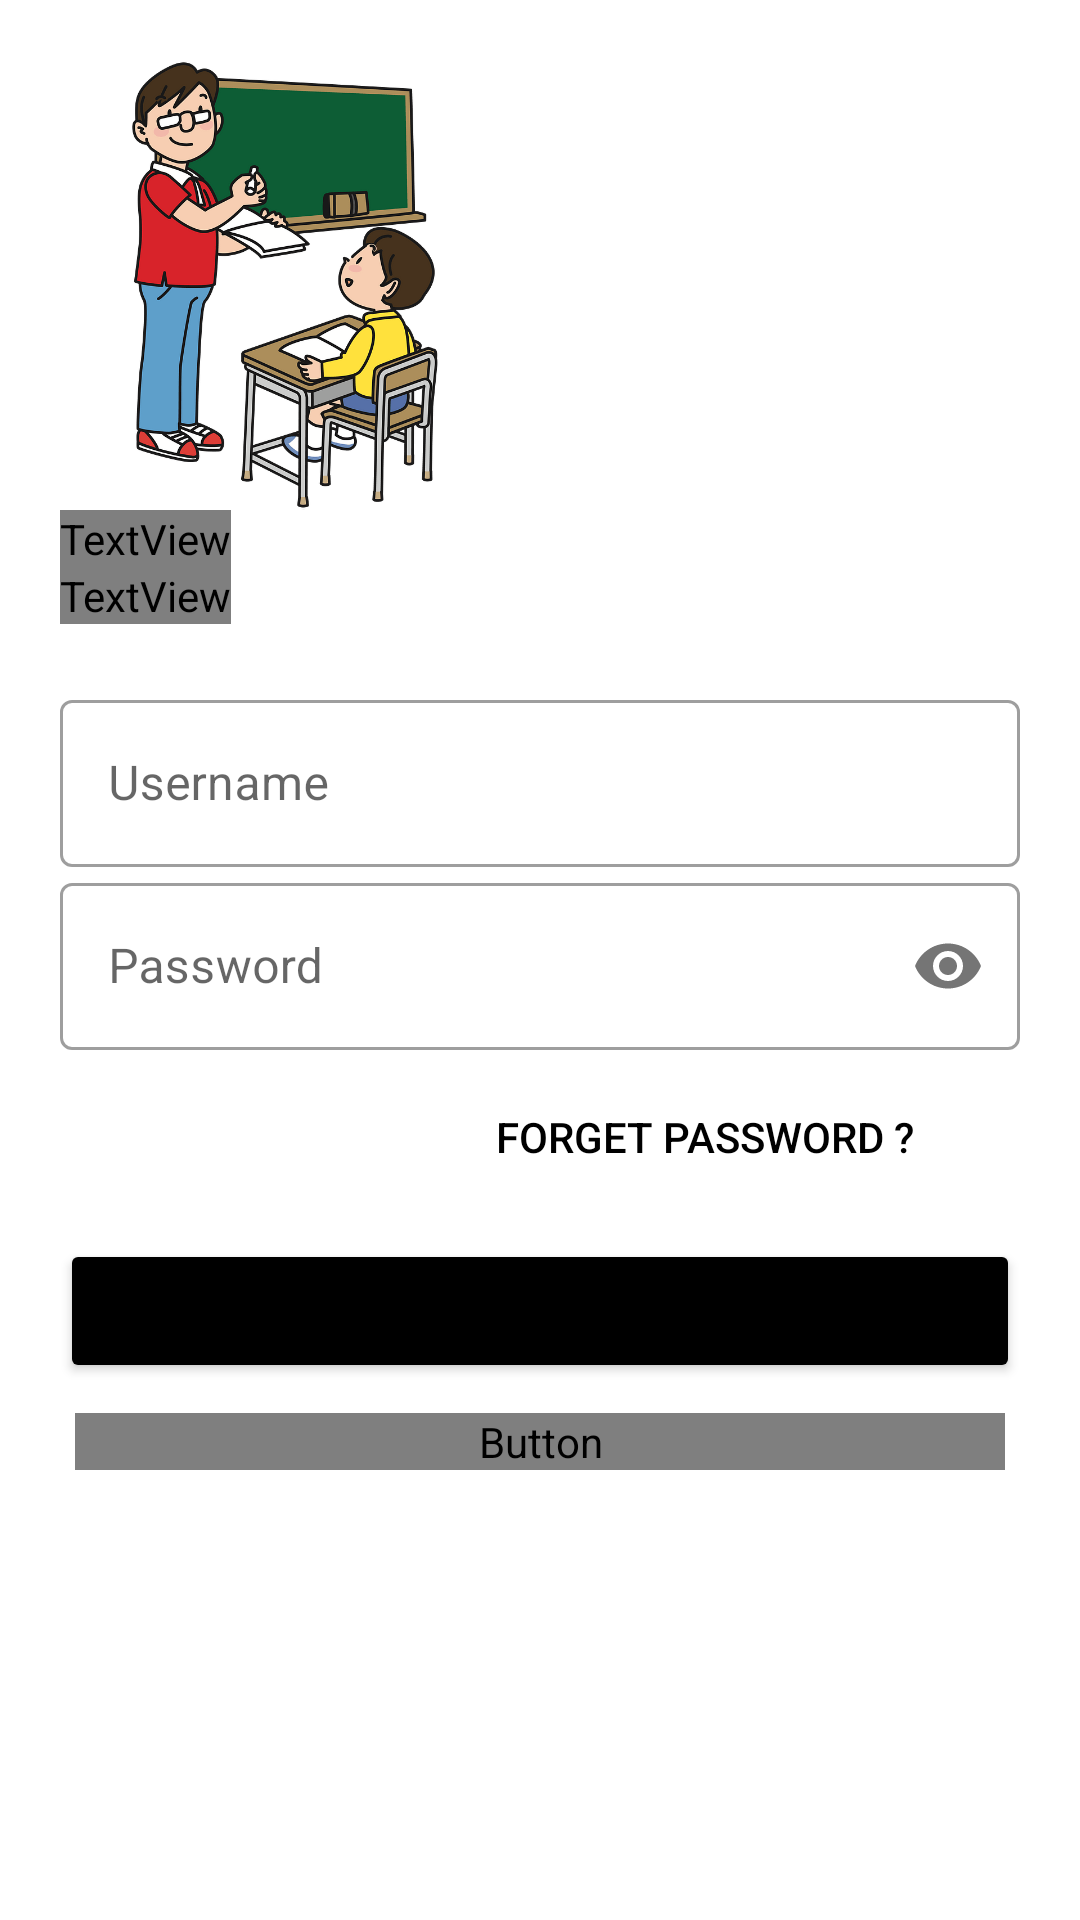

Android layout source for this screen:
<!-- AndroidManifest.xml: application theme Theme.LectureAlert -->
<!-- res/layout/activity_login.xml -->
<?xml version="1.0" encoding="utf-8"?>
<LinearLayout xmlns:android="http://schemas.android.com/apk/res/android"
    xmlns:app="http://schemas.android.com/apk/res-auto"
    xmlns:tools="http://schemas.android.com/tools"
    android:layout_width="match_parent"
    android:layout_height="match_parent"
    tools:context=".LoginActivity"
    android:orientation="vertical"
    android:background="#ffffff"
    android:padding="20dp">

    <ImageView
        android:id="@+id/logoImageSignIn"
        android:layout_width="150dp"
        android:layout_height="150dp"
        android:src="@drawable/teacher"
        android:transitionName="logo_image"/>

    <TextView
        android:id="@+id/txtWelcomeSignIn"
        android:layout_width="wrap_content"
        android:layout_height="wrap_content"
        android:fontFamily="@font/bungee"
        android:text="Hello There, Welcome Back"
        android:transitionName="logo_text"
        android:textSize="40sp"
        android:textColor="@color/black"/>

    <TextView
        android:id="@+id/txtSignin"
        android:layout_width="wrap_content"
        android:layout_height="wrap_content"
        android:fontFamily="@font/antic"
        android:text="Sign in to Continue"
        android:textSize="18sp"
        android:textColor="@color/black"/>
    <LinearLayout
        android:layout_width="match_parent"
        android:layout_height="wrap_content"
        android:layout_marginTop="20dp"
        android:layout_marginBottom="20dp"
        android:orientation="vertical">

        <com.google.android.material.textfield.TextInputLayout
            android:layout_width="match_parent"
            android:layout_height="wrap_content"
            android:id="@+id/edtUsernameSignIn"
            android:hint="Username"
            app:hintTextColor="@color/black"
            android:outlineAmbientShadowColor="@color/black"
            style="@style/Widget.MaterialComponents.TextInputLayout.OutlinedBox">

            <com.google.android.material.textfield.TextInputEditText
                android:layout_width="match_parent"
                android:layout_height="wrap_content"/>
        </com.google.android.material.textfield.TextInputLayout>

        <com.google.android.material.textfield.TextInputLayout
            android:layout_width="match_parent"
            android:layout_height="wrap_content"
            android:id="@+id/edtPasswordSignIn"
            android:hint="Password"
            app:hintTextColor="@color/black"
            android:outlineAmbientShadowColor="@color/black"
            style="@style/Widget.MaterialComponents.TextInputLayout.OutlinedBox"
            app:passwordToggleEnabled="true">

            <com.google.android.material.textfield.TextInputEditText
                android:layout_width="match_parent"
                android:layout_height="wrap_content"
                android:inputType="textPassword"/>
        </com.google.android.material.textfield.TextInputLayout>

        <Button
            android:layout_width="200dp"
            android:layout_height="wrap_content"
            android:textColor="@color/black"
            android:text="Forget Password ?"
            android:background="#00000000"
            android:layout_gravity="right"
            android:elevation="0dp"
            android:layout_margin="5dp"/>

        <Button
            android:layout_width="match_parent"
            android:layout_height="wrap_content"
            android:text="Go"
            android:backgroundTint="@color/black"
            android:layout_marginTop="5dp"
            android:layout_marginBottom="5dp"/>

        <Button
            android:id="@+id/btnSignUp"
            android:layout_width="match_parent"
            android:layout_height="wrap_content"
            android:textColor="@color/black"
            android:fontFamily="@font/antic"
            android:text="New User ? Sign Up"
            android:background="#00000000"
            android:layout_gravity="right"
            android:elevation="0dp"
            android:layout_margin="5dp"/>


    </LinearLayout>



</LinearLayout>
<!-- resources referenced by this layout -->
<resources>
  <!-- drawable teacher: png bitmap (drawable-v24, 80521 bytes) -->
  <style name="Theme.LectureAlert" parent="Theme.MaterialComponents.DayNight.NoActionBar">
          
          <item name="colorPrimary">@color/purple_500</item>
          <item name="colorPrimaryVariant">@color/purple_700</item>
          <item name="colorOnPrimary">@color/white</item>
          
          <item name="colorSecondary">@color/teal_200</item>
          <item name="colorSecondaryVariant">@color/teal_700</item>
          <item name="colorOnSecondary">@color/black</item>
          
          <item name="android:statusBarColor" tools:targetApi="l">?attr/colorPrimaryVariant</item>
          
  
      </style>
  <!-- not gathered from this repository: default colours our renderer supplied (Android Studio template values) -->
  <color name="purple_500">#FF6200EE</color>
  <color name="purple_700">#FF3700B3</color>
  <color name="teal_200">#FF03DAC5</color>
  <color name="teal_700">#FF018786</color>
  <color name="black">#FF000000</color>
  <color name="white">#FFFFFFFF</color>
</resources>
